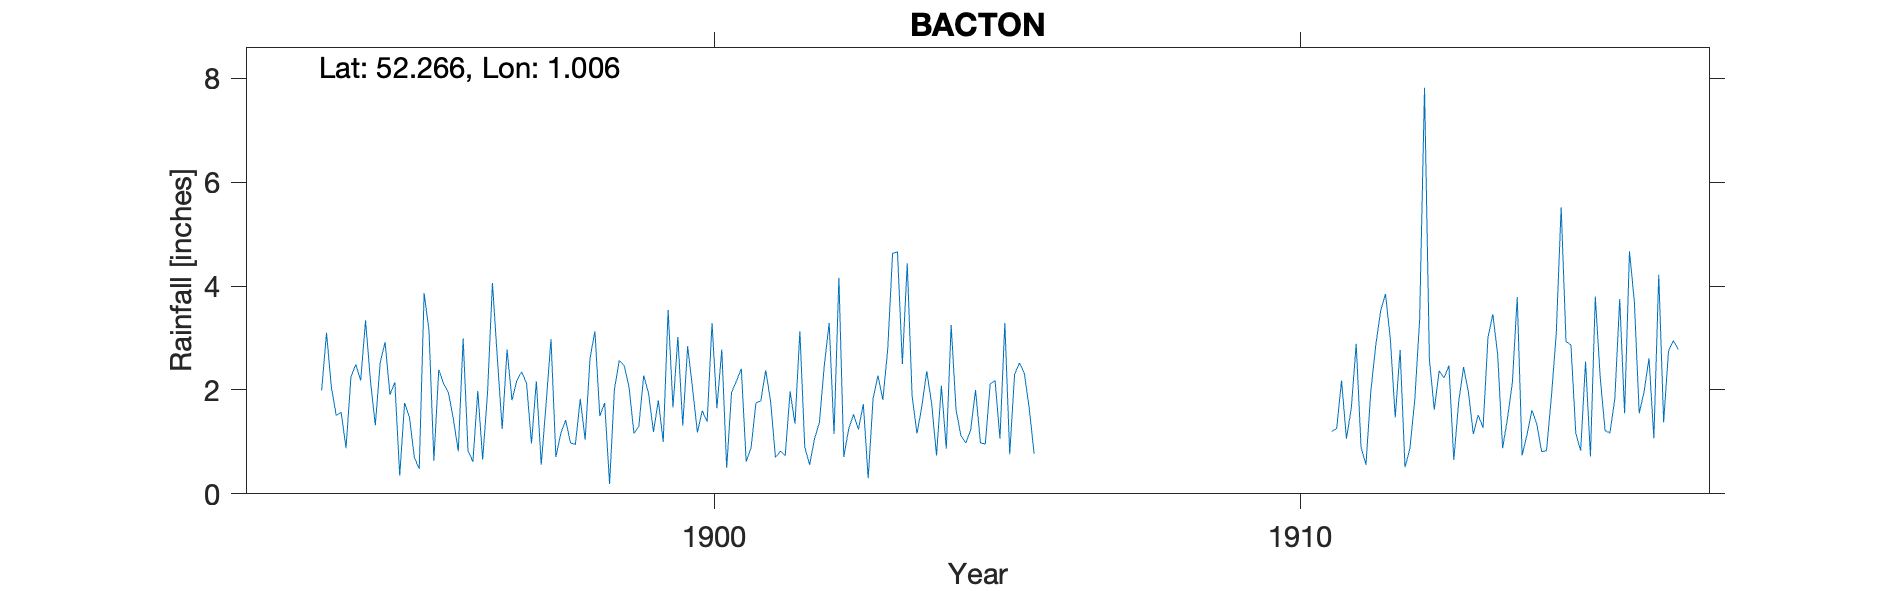

The file beside this chart, header and first rows:
BACTON, , , , , , , , , , , , , , , , , , , , , , , 
Grid ref, TM052673, Long, 1.006, Lat, 52.27, Elevation, 186, ft, , , , , , , , , , , , , , , 
Station no, RR4680, , , , , , , , , , , , , , , , , , , , , , 
, 1890, 1891, 1892, 1893, 1894, 1895, 1896, 1897, 1898, 1899, 1900, 1901, 1902, 1903, 1904, 1905, 1906, 1907, 1908, 1909, 1910, 1911, 1912
January, , , , , 1.51, 2.15, 1.44, 1.8, 0.98, 2.05, 2.84, 0.62, 0.9, 1.73, 1.69, 0.98, , , , , , 1.2, 2.98
February, , , , , 1.57, 0.35, 0.82, 2.18, 0.95, 1.16, 2.04, 0.89, 0.56, 0.3, 2.36, 0.96, , , , , , 1.26, 1.47
March, , , , , 0.88, 1.75, 2.99, 2.35, 1.83, 1.3, 1.18, 1.75, 1.06, 1.83, 1.74, 2.12, , , , , , 2.18, 2.77
April, , , , , 2.25, 1.47, 0.83, 2.12, 1.04, 2.28, 1.6, 1.79, 1.37, 2.28, 0.74, 2.18, , , , , , 1.06, 0.51
May, , , , , 2.49, 0.7, 0.62, 0.97, 2.61, 1.93, 1.39, 2.38, 2.47, 1.81, 2.08, 1.06, , , , , , 1.65, 0.87
June, , , , , 2.18, 0.48, 1.98, 2.17, 3.13, 1.19, 3.29, 1.78, 3.29, 2.78, 0.87, 3.29, , , , , , 2.89, 1.8
July, , , , , 3.34, 3.86, 0.66, 0.56, 1.5, 1.8, 1.65, 0.7, 1.15, 4.63, 3.25, 0.76, , , , , , 0.89, 3.35
August, , , , , 2.18, 3.15, 1.95, 1.74, 1.75, 1, 2.78, 0.82, 4.16, 4.66, 1.62, 2.3, , , , , , 0.56, 7.82
September, , , , , 1.32, 0.64, 4.06, 2.98, 0.19, 3.54, 0.5, 0.74, 0.71, 2.5, 1.12, 2.52, , , , , , 1.98, 2.59
October, , , , 1.99, 2.53, 2.39, 2.62, 0.71, 2.02, 1.66, 1.95, 1.97, 1.25, 4.44, 0.98, 2.32, , , , , , 2.85, 1.62
November, , , , 3.1, 2.92, 2.12, 1.25, 1.16, 2.57, 3.02, 2.17, 1.35, 1.53, 1.88, 1.23, 1.65, , , , , , 3.52, 2.37
December, , , , 2.05, 1.91, 1.94, 2.78, 1.42, 2.47, 1.31, 2.41, 3.13, 1.24, 1.16, 2, 0.77, , , , , , 3.85, 2.23
Total, , , , , 25.08, 21, 22, 20.16, 21.04, 22.24, 23.8, 17.92, 19.69, 30, 19.68, 20.91, , , , , , 23.89, 30.38
1911 Sep IDR, , , , , , , , , , , , , , , , , , , , , , , 
